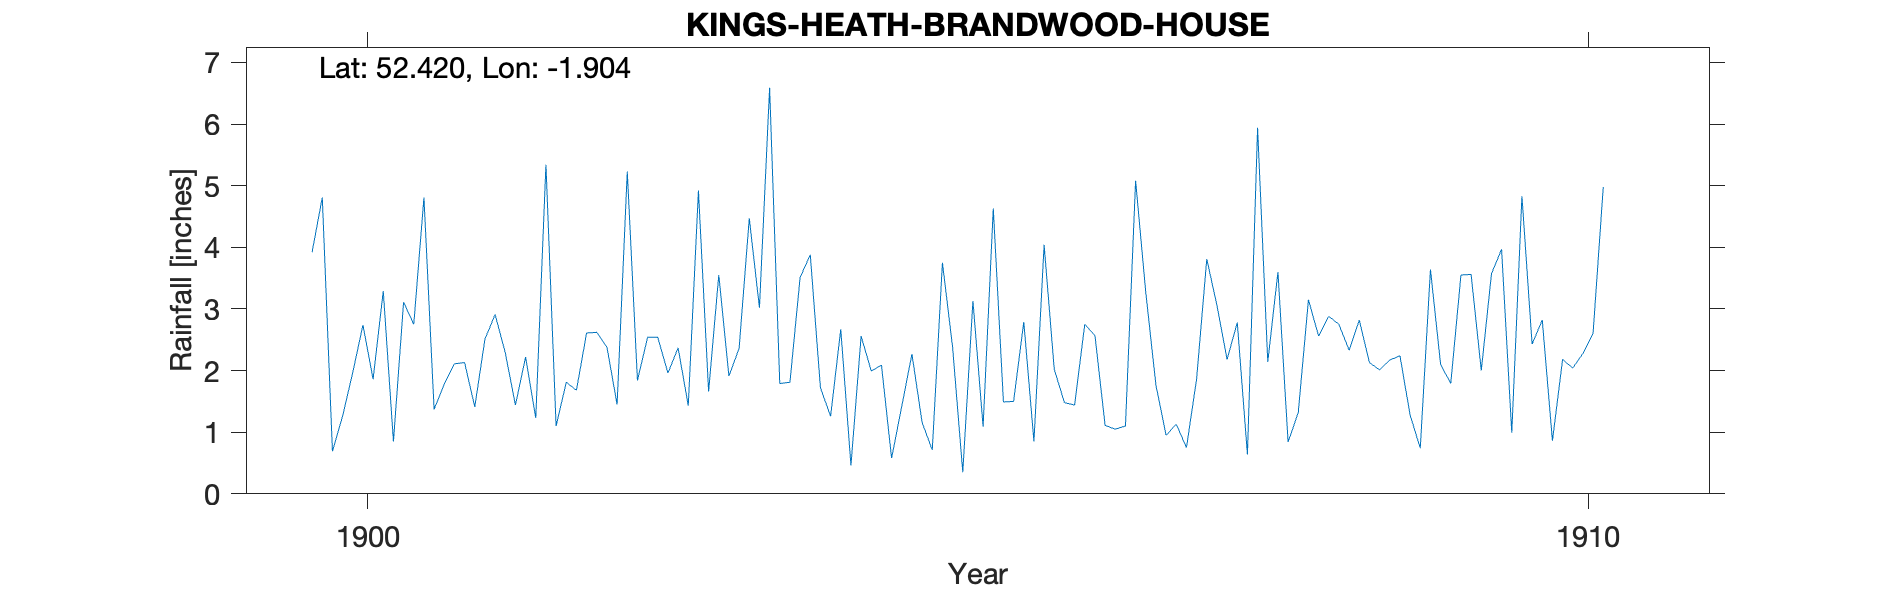

Source data for this figure (header and first rows):
KINGS HEATH BRANDWOOD HOUSE, , , , , , , , , , , , , , , , , , , , 
Grid ref, SP066802, Long, -1.904, Lat, 52.42, Elevation, 550, ft, , , , , , , , , , , , 
Station no, RR4697, , , , , , , , , , , , , , , , , , , 
, 1900, 1901, 1902, 1903, 1904, 1905, 1906, 1907, 1908, 1909, 1910, 1911, 1912, 1913, 1914, 1915, 1916, 1917, 1918, 1919
January, 3.92, 1.37, 1.1, 2.37, 3.51, 1.16, 4.04, 0.95, 0.84, 1.28, 2.43, , , , , , , , , 
February, 4.81, 1.78, 1.81, 1.43, 3.88, 0.71, 2.02, 1.13, 1.32, 0.74, 2.82, , , , , , , , , 
March, 0.69, 2.11, 1.68, 4.92, 1.72, 3.75, 1.48, 0.75, 3.15, 3.64, 0.86, , , , , , , , , 
April, 1.26, 2.13, 2.61, 1.66, 1.26, 2.38, 1.44, 1.86, 2.56, 2.1, 2.18, , , , , , , , , 
May, 1.97, 1.41, 2.62, 3.55, 2.67, 0.35, 2.75, 3.81, 2.88, 1.79, 2.04, , , , , , , , , 
June, 2.74, 2.51, 2.38, 1.91, 0.46, 3.13, 2.57, 3.06, 2.75, 3.55, 2.28, , , , , , , , , 
July, 1.86, 2.91, 1.45, 2.36, 2.56, 1.09, 1.11, 2.18, 2.33, 3.56, 2.61, , , , , , , , , 
August, 3.29, 2.29, 5.23, 4.47, 1.99, 4.63, 1.05, 2.78, 2.82, 2, 4.98, , , , , , , , , 
September, 0.85, 1.44, 1.84, 3.02, 2.09, 1.49, 1.1, 0.64, 2.13, 3.57, , , , , , , , , , 
October, 3.11, 2.22, 2.54, 6.59, 0.58, 1.5, 5.08, 5.94, 2.01, 3.97, , , , , , , , , , 
November, 2.75, 1.23, 2.54, 1.79, 1.42, 2.79, 3.27, 2.14, 2.17, 0.99, , , , , , , , , , 
December, 4.81, 5.34, 1.96, 1.81, 2.27, 0.85, 1.76, 3.6, 2.24, 4.83, , , , , , , , , , 
Total, 32.06, 26.74, 27.76, 35.88, 24.41, 23.83, 27.67, 28.84, 27.2, 32.02, , , , , , , , , , 
